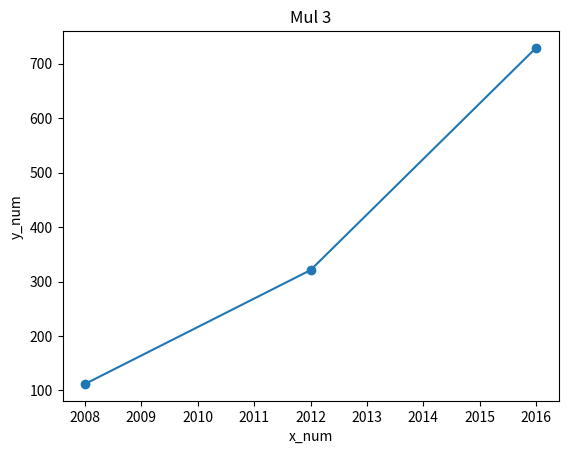

Write the Python code that produced this figure.
from matplotlib import pyplot as plt
import pandas as pd


def plot_demo(title="", x_label="", y_label="", x_list=[], y_list=[]):
    plt.title(title)
    plt.xlabel(x_label)
    plt.ylabel(y_label)
    plt.plot(x_list, y_list, '-o')
    plt.show()


def plot_2_chart(x_list1=[], y_list1=[], x_list2=[], y_list2=[], legend=[]):
    plt.plot(x_list1, y_list1)
    plt.plot(x_list2, y_list2)
    plt.legend(legend)  # plt.legend() takes a list as an argument.
    # plt.savefig('exported_image')
    plt.show()


def create_df():
    data = {'year': [2008, 2012, 2016],
            'attendees': [112, 321, 729],
            'average age': [24, 43, 31]}
    return pd.DataFrame(data)


df = create_df()
plot_demo("Mul 3", "x_num", "y_num", df['year'], df['attendees'])
# plot_2_chart(df['year'], df['attendees'], df['year'], df['average age'], ['attendees', 'average age'])
# print(df.head())

